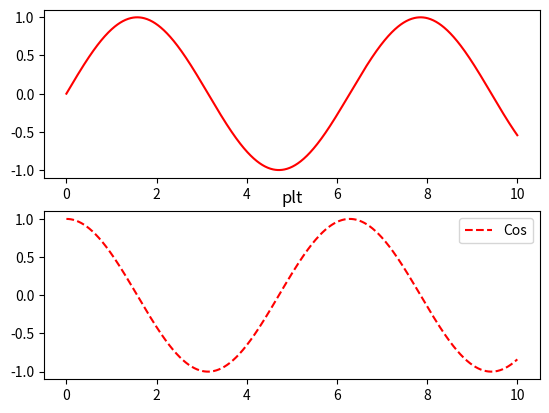
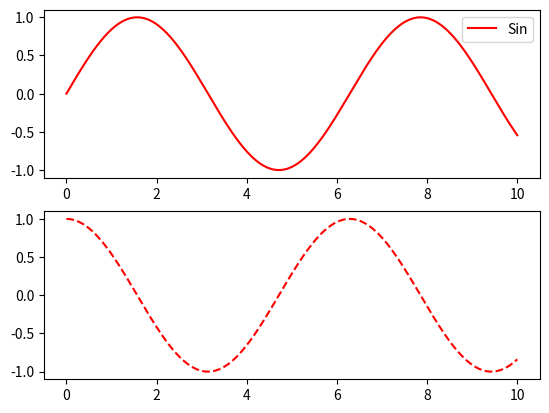

Source code (Python) for these figures, in order:
# 比较plt与axes做比较
import matplotlib.pyplot as plt 
import numpy as np 
import pandas as pd 

x=np.linspace(0,10,1000)
# 在此使用 plt编程
plt.subplot(2,1,1)
plt.plot(x,np.sin(x),'-r',label='123')
plt.subplot(2,1,2)
plt.title('plt')
plt.plot(x,np.cos(x),'--r',label='Cos')
plt.legend()
plt.show()

#在此使用axes
fig,axes=plt.subplots(2,1)
axes[0].plot(x,np.sin(x),'-r',label='Sin')
axes[1].plot(x,np.cos(x),'--r',label='cos')
axes[0].legend()
plt.show()

# 通过上面我们不难看出1、对于plt的生命周期只到下一个plt的出现，在单一图像处理中没有问题甚至与更为方便
# 对于面对对象axes中其生命周期更长且可对于多图像问题中方便选择，在对易于标号，在多图像中使用面向对象更好